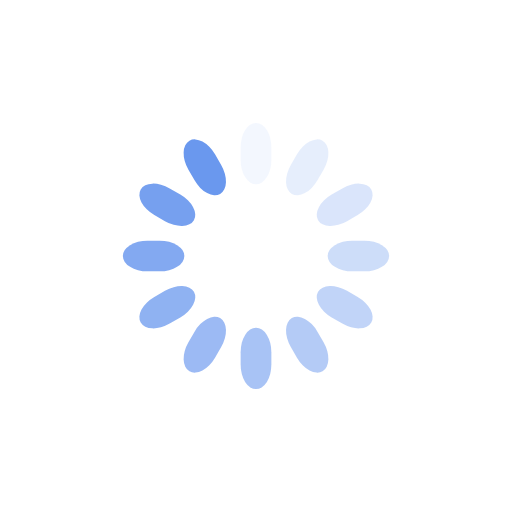
t = 0.00 s
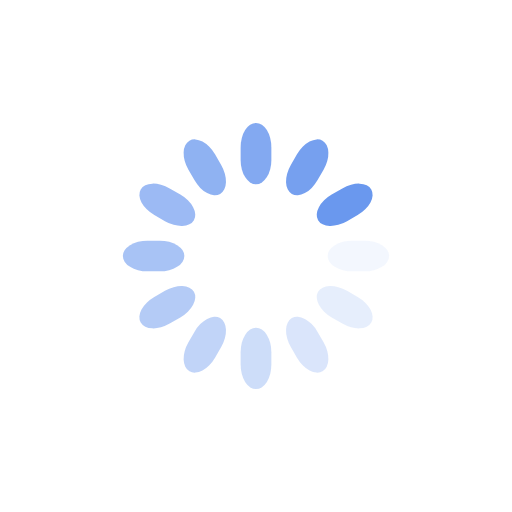
t = 0.25 s
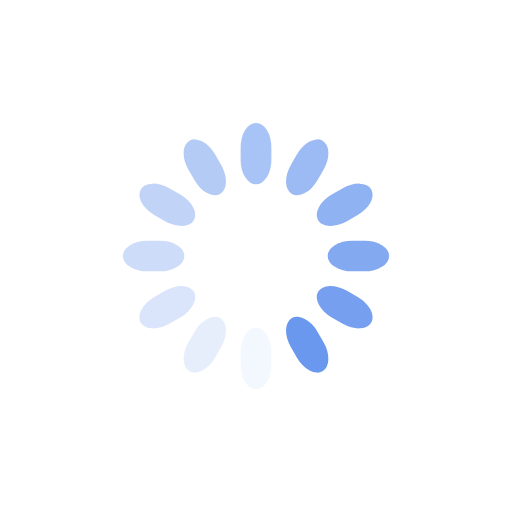
t = 0.50 s
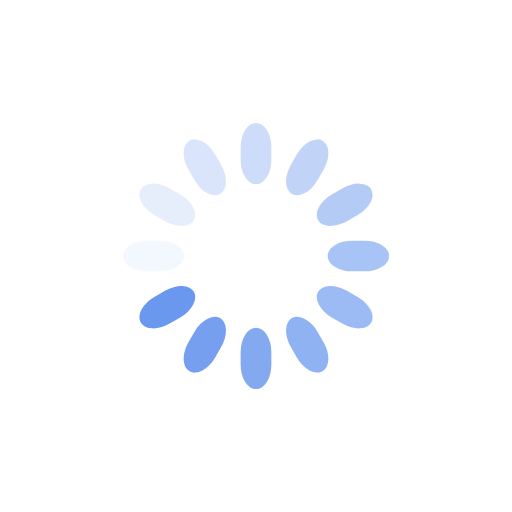
t = 0.75 s

The animated SVG that drew these frames (rendered in a browser with its animation timeline set to each time). Animation: 12 SMIL elements (animate=12); one cycle of 1.00 s, repeats indefinitely.

<svg class="lds-spinner" width="200px"  height="200px"  xmlns="http://www.w3.org/2000/svg" xmlns:xlink="http://www.w3.org/1999/xlink" viewBox="0 0 100 100" preserveAspectRatio="xMidYMid" style="background: none;"><g transform="rotate(0 50 50)">
  <rect x="47" y="24" rx="9.4" ry="4.8" width="6" height="12" fill="#6a98ee">
    <animate attributeName="opacity" values="1;0" keyTimes="0;1" dur="1s" begin="-0.9166666666666666s" repeatCount="indefinite"></animate>
  </rect>
</g><g transform="rotate(30 50 50)">
  <rect x="47" y="24" rx="9.4" ry="4.8" width="6" height="12" fill="#6a98ee">
    <animate attributeName="opacity" values="1;0" keyTimes="0;1" dur="1s" begin="-0.8333333333333334s" repeatCount="indefinite"></animate>
  </rect>
</g><g transform="rotate(60 50 50)">
  <rect x="47" y="24" rx="9.4" ry="4.8" width="6" height="12" fill="#6a98ee">
    <animate attributeName="opacity" values="1;0" keyTimes="0;1" dur="1s" begin="-0.75s" repeatCount="indefinite"></animate>
  </rect>
</g><g transform="rotate(90 50 50)">
  <rect x="47" y="24" rx="9.4" ry="4.8" width="6" height="12" fill="#6a98ee">
    <animate attributeName="opacity" values="1;0" keyTimes="0;1" dur="1s" begin="-0.6666666666666666s" repeatCount="indefinite"></animate>
  </rect>
</g><g transform="rotate(120 50 50)">
  <rect x="47" y="24" rx="9.4" ry="4.8" width="6" height="12" fill="#6a98ee">
    <animate attributeName="opacity" values="1;0" keyTimes="0;1" dur="1s" begin="-0.5833333333333334s" repeatCount="indefinite"></animate>
  </rect>
</g><g transform="rotate(150 50 50)">
  <rect x="47" y="24" rx="9.4" ry="4.8" width="6" height="12" fill="#6a98ee">
    <animate attributeName="opacity" values="1;0" keyTimes="0;1" dur="1s" begin="-0.5s" repeatCount="indefinite"></animate>
  </rect>
</g><g transform="rotate(180 50 50)">
  <rect x="47" y="24" rx="9.4" ry="4.8" width="6" height="12" fill="#6a98ee">
    <animate attributeName="opacity" values="1;0" keyTimes="0;1" dur="1s" begin="-0.4166666666666667s" repeatCount="indefinite"></animate>
  </rect>
</g><g transform="rotate(210 50 50)">
  <rect x="47" y="24" rx="9.4" ry="4.8" width="6" height="12" fill="#6a98ee">
    <animate attributeName="opacity" values="1;0" keyTimes="0;1" dur="1s" begin="-0.3333333333333333s" repeatCount="indefinite"></animate>
  </rect>
</g><g transform="rotate(240 50 50)">
  <rect x="47" y="24" rx="9.4" ry="4.8" width="6" height="12" fill="#6a98ee">
    <animate attributeName="opacity" values="1;0" keyTimes="0;1" dur="1s" begin="-0.25s" repeatCount="indefinite"></animate>
  </rect>
</g><g transform="rotate(270 50 50)">
  <rect x="47" y="24" rx="9.4" ry="4.8" width="6" height="12" fill="#6a98ee">
    <animate attributeName="opacity" values="1;0" keyTimes="0;1" dur="1s" begin="-0.16666666666666666s" repeatCount="indefinite"></animate>
  </rect>
</g><g transform="rotate(300 50 50)">
  <rect x="47" y="24" rx="9.4" ry="4.8" width="6" height="12" fill="#6a98ee">
    <animate attributeName="opacity" values="1;0" keyTimes="0;1" dur="1s" begin="-0.08333333333333333s" repeatCount="indefinite"></animate>
  </rect>
</g><g transform="rotate(330 50 50)">
  <rect x="47" y="24" rx="9.4" ry="4.8" width="6" height="12" fill="#6a98ee">
    <animate attributeName="opacity" values="1;0" keyTimes="0;1" dur="1s" begin="0s" repeatCount="indefinite"></animate>
  </rect>
</g></svg>